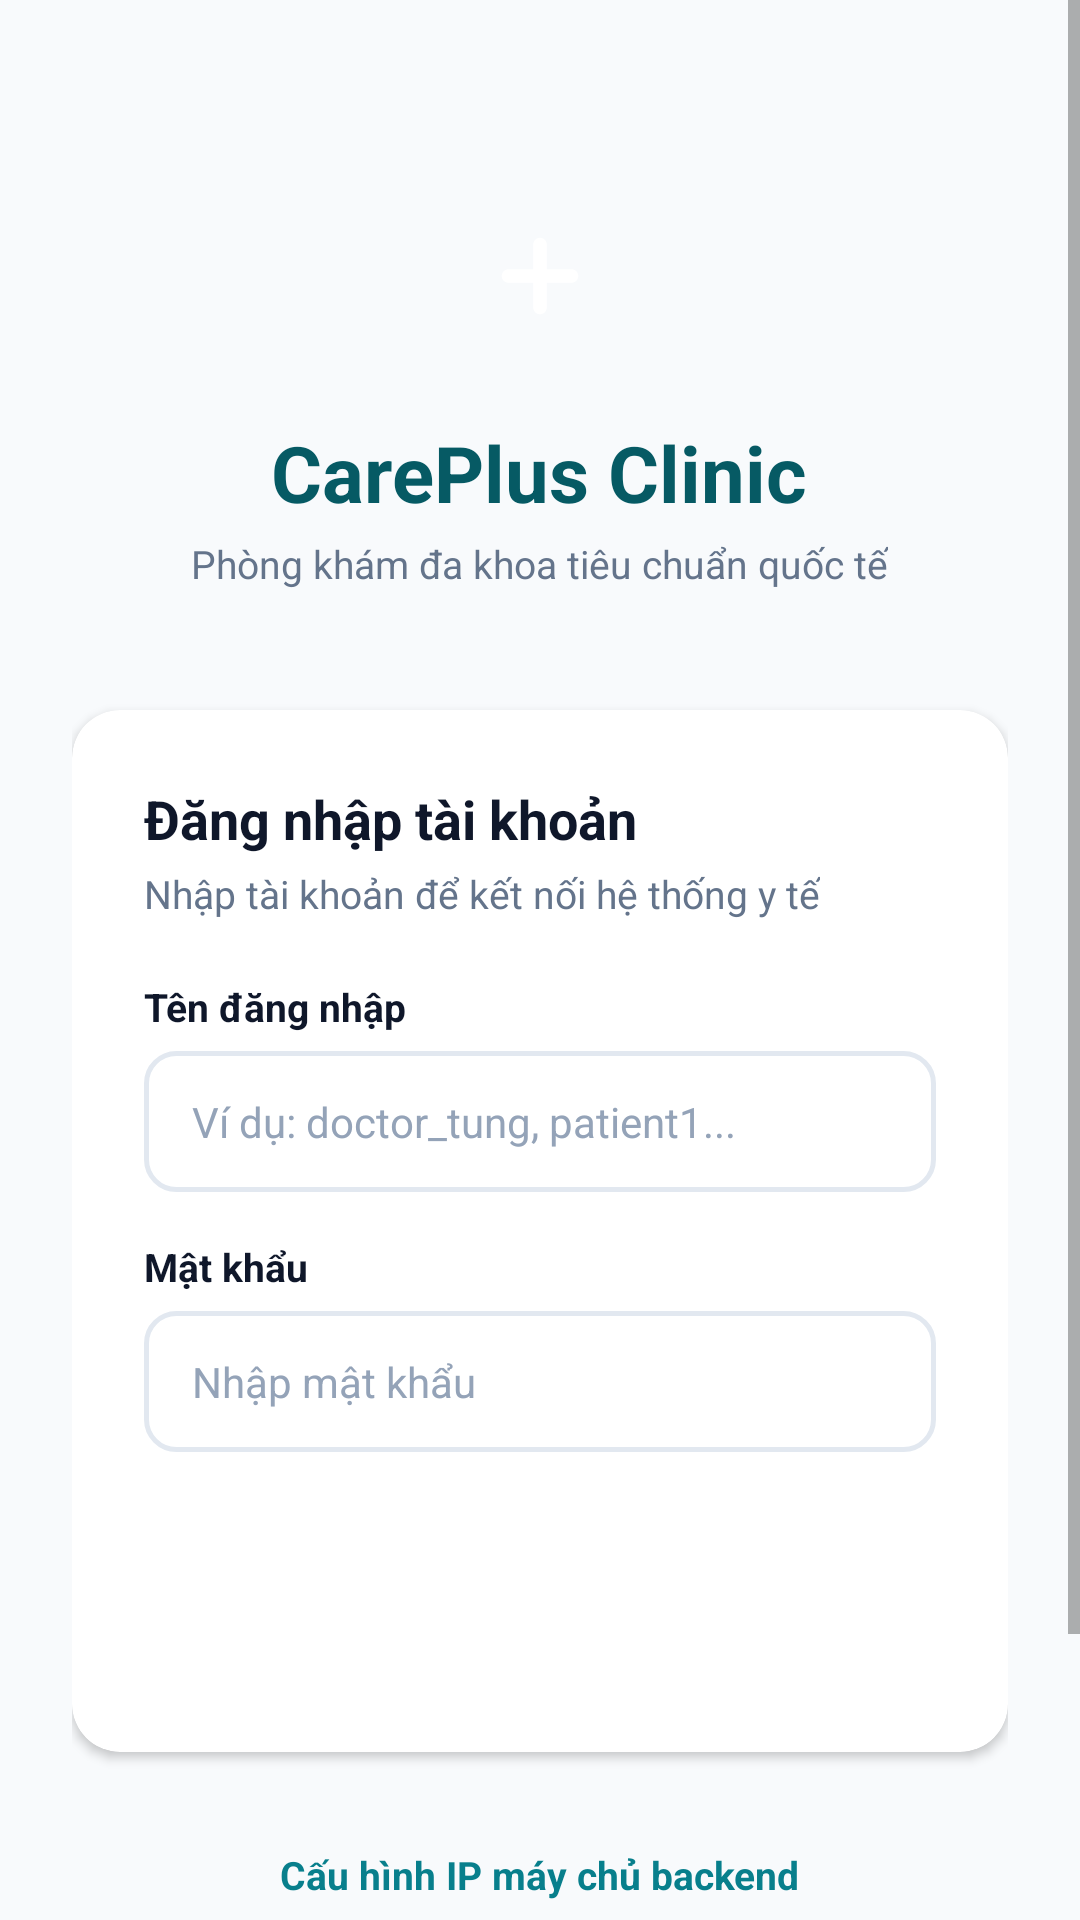

The Android layout XML behind this screen, and the referenced resources:
<!-- AndroidManifest.xml: application theme Theme.CarePlusClinic -->
<!-- res/layout/activity_login.xml -->
<?xml version="1.0" encoding="utf-8"?>
<ScrollView xmlns:android="http://schemas.android.com/apk/res/android"
    xmlns:app="http://schemas.android.com/apk/res-auto"
    android:layout_width="match_parent"
    android:layout_height="match_parent"
    android:background="@color/background"
    android:fillViewport="true">

    <androidx.constraintlayout.widget.ConstraintLayout
        android:layout_width="match_parent"
        android:layout_height="wrap_content"
        android:padding="24dp">

        
        <LinearLayout
            android:id="@+id/headerLayout"
            android:layout_width="match_parent"
            android:layout_height="wrap_content"
            android:gravity="center"
            android:orientation="vertical"
            android:paddingTop="36dp"
            android:paddingBottom="24dp"
            app:layout_constraintTop_toTopOf="parent">

            
            <ImageView
                android:layout_width="64dp"
                android:layout_height="64dp"
                android:background="@drawable/bg_button_primary"
                android:padding="14dp"
                android:src="@drawable/ic_medical_cross"
                app:tint="@color/white" />

            <TextView
                android:layout_width="wrap_content"
                android:layout_height="wrap_content"
                android:layout_marginTop="16dp"
                android:text="CarePlus Clinic"
                android:textColor="@color/primary_dark"
                android:textSize="26sp"
                android:textStyle="bold" />

            <TextView
                android:layout_width="wrap_content"
                android:layout_height="wrap_content"
                android:layout_marginTop="4dp"
                android:text="@string/slogan"
                android:textColor="@color/text_secondary"
                android:textSize="13sp" />
        </LinearLayout>

        
        <androidx.cardview.widget.CardView
            android:id="@+id/cardLogin"
            android:layout_width="match_parent"
            android:layout_height="wrap_content"
            android:layout_marginTop="16dp"
            app:cardCornerRadius="16dp"
            app:cardElevation="2dp"
            app:cardBackgroundColor="@color/white"
            app:layout_constraintTop_toBottomOf="@id/headerLayout">

            <LinearLayout
                android:layout_width="match_parent"
                android:layout_height="wrap_content"
                android:orientation="vertical"
                android:padding="24dp">

                <TextView
                    android:layout_width="wrap_content"
                    android:layout_height="wrap_content"
                    android:text="@string/login_title"
                    android:textColor="@color/text_primary"
                    android:textSize="18sp"
                    android:textStyle="bold" />

                <TextView
                    android:layout_width="wrap_content"
                    android:layout_height="wrap_content"
                    android:layout_marginTop="4dp"
                    android:layout_marginBottom="20dp"
                    android:text="Nhập tài khoản để kết nối hệ thống y tế"
                    android:textColor="@color/text_secondary"
                    android:textSize="13sp" />

                
                <TextView
                    android:layout_width="wrap_content"
                    android:layout_height="wrap_content"
                    android:text="Tên đăng nhập"
                    android:textColor="@color/text_primary"
                    android:textSize="13sp"
                    android:textStyle="bold" />

                <EditText
                    android:id="@+id/etUsername"
                    android:layout_width="match_parent"
                    android:layout_height="wrap_content"
                    android:layout_marginTop="6dp"
                    android:layout_marginBottom="16dp"
                    android:background="@drawable/bg_edit_text"
                    android:hint="Ví dụ: doctor_tung, patient1..."
                    android:inputType="text"
                    android:textColor="@color/text_primary"
                    android:textColorHint="@color/text_muted"
                    android:textSize="14sp" />

                
                <TextView
                    android:layout_width="wrap_content"
                    android:layout_height="wrap_content"
                    android:text="Mật khẩu"
                    android:textColor="@color/text_primary"
                    android:textSize="13sp"
                    android:textStyle="bold" />

                <EditText
                    android:id="@+id/etPassword"
                    android:layout_width="match_parent"
                    android:layout_height="wrap_content"
                    android:layout_marginTop="6dp"
                    android:layout_marginBottom="24dp"
                    android:background="@drawable/bg_edit_text"
                    android:hint="Nhập mật khẩu"
                    android:inputType="textPassword"
                    android:textColor="@color/text_primary"
                    android:textColorHint="@color/text_muted"
                    android:textSize="14sp" />

                
                <Button
                    android:id="@+id/btnLogin"
                    android:layout_width="match_parent"
                    android:layout_height="52dp"
                    android:background="@drawable/bg_button_primary"
                    android:text="@string/btn_login"
                    android:textColor="@color/white"
                    android:textSize="15sp"
                    android:textStyle="bold"
                    app:backgroundTint="@color/primary" />

                <ProgressBar
                    android:id="@+id/progressBar"
                    android:layout_width="wrap_content"
                    android:layout_height="wrap_content"
                    android:layout_gravity="center"
                    android:layout_marginTop="16dp"
                    android:visibility="gone" />

            </LinearLayout>
        </androidx.cardview.widget.CardView>

        
        <TextView
            android:id="@+id/btnChangeServer"
            android:layout_width="wrap_content"
            android:layout_height="wrap_content"
            android:layout_marginTop="24dp"
            android:background="?selectableItemBackground"
            android:padding="8dp"
            android:text="Cấu hình IP máy chủ backend"
            android:textColor="@color/primary"
            android:textSize="13sp"
            android:textStyle="bold"
            app:layout_constraintEnd_toEndOf="parent"
            app:layout_constraintStart_toStartOf="parent"
            app:layout_constraintTop_toBottomOf="@id/cardLogin" />

        <TextView
            android:id="@+id/tvCurrentServer"
            android:layout_width="wrap_content"
            android:layout_height="wrap_content"
            android:layout_marginTop="2dp"
            android:text="Máy chủ: http://10.0.2.2:8080/"
            android:textColor="@color/text_muted"
            android:textSize="11sp"
            app:layout_constraintEnd_toEndOf="parent"
            app:layout_constraintStart_toStartOf="parent"
            app:layout_constraintTop_toBottomOf="@id/btnChangeServer" />

        <TextView
            android:id="@+id/btnSampleAccounts"
            android:layout_width="wrap_content"
            android:layout_height="wrap_content"
            android:layout_marginTop="12dp"
            android:layout_marginBottom="24dp"
            android:background="?selectableItemBackground"
            android:padding="8dp"
            android:text="Danh sách tài khoản mẫu (Tất cả vai trò)"
            android:textColor="@color/primary_dark"
            android:textSize="13sp"
            android:textStyle="bold"
            app:layout_constraintBottom_toBottomOf="parent"
            app:layout_constraintEnd_toEndOf="parent"
            app:layout_constraintStart_toStartOf="parent"
            app:layout_constraintTop_toBottomOf="@id/tvCurrentServer" />

    </androidx.constraintlayout.widget.ConstraintLayout>
</ScrollView>
<!-- resources referenced by this layout -->
<resources>
  <color name="background">#F8FAFC</color>
  <color name="primary">#087F8C</color>
  <color name="primary_dark">#065A64</color>
  <color name="text_muted">#94A3B8</color>
  <color name="text_primary">#0F172A</color>
  <color name="text_secondary">#64748B</color>
  <color name="white">#FFFFFF</color>
  <!-- drawable bg_edit_text (drawable) -->
  <?xml version="1.0" encoding="utf-8"?>
  <shape xmlns:android="http://schemas.android.com/apk/res/android"
      android:shape="rectangle">
      <solid android:color="@color/white" />
      <stroke
          android:width="1.5dp"
          android:color="@color/divider" />
      <corners android:radius="10dp" />
      <padding
          android:bottom="14dp"
          android:left="16dp"
          android:right="16dp"
          android:top="14dp" />
  </shape>
  <!-- drawable ic_medical_cross (drawable) -->
  <vector xmlns:android="http://schemas.android.com/apk/res/android"
      android:width="24dp"
      android:height="24dp"
      android:viewportWidth="24"
      android:viewportHeight="24">
      <path
          android:fillColor="@color/primary"
          android:pathData="M19,10.5h-5.5V5c0,-0.83 -0.67,-1.5 -1.5,-1.5s-1.5,0.67 -1.5,1.5v5.5H5c-0.83,0 -1.5,0.67 -1.5,1.5s0.67,1.5 1.5,1.5h5.5V19c0,0.83 0.67,1.5 1.5,1.5s1.5,-0.67 1.5,-1.5v-5.5H19c0.83,0 1.5,-0.67 1.5,-1.5s-0.67,-1.5 -1.5,-1.5z" />
  </vector>
  <string name="btn_login">Đăng nhập</string>
  <string name="login_title">Đăng nhập tài khoản</string>
  <string name="slogan">Phòng khám đa khoa tiêu chuẩn quốc tế</string>
  <style name="Theme.CarePlusClinic" parent="Theme.MaterialComponents.DayNight.NoActionBar">
          
          <item name="colorPrimary">@color/primary</item>
          <item name="colorPrimaryVariant">@color/primary_dark</item>
          <item name="colorOnPrimary">@color/white</item>
          
          <item name="colorSecondary">@color/accent_green</item>
          <item name="colorSecondaryVariant">@color/accent_green</item>
          <item name="colorOnSecondary">@color/white</item>
          
          <item name="android:statusBarColor">@color/primary_dark</item>
          <item name="android:windowBackground">@color/background</item>
      </style>
  <color name="divider">#E2E8F0</color>
  <color name="accent_green">#10B981</color>
</resources>
